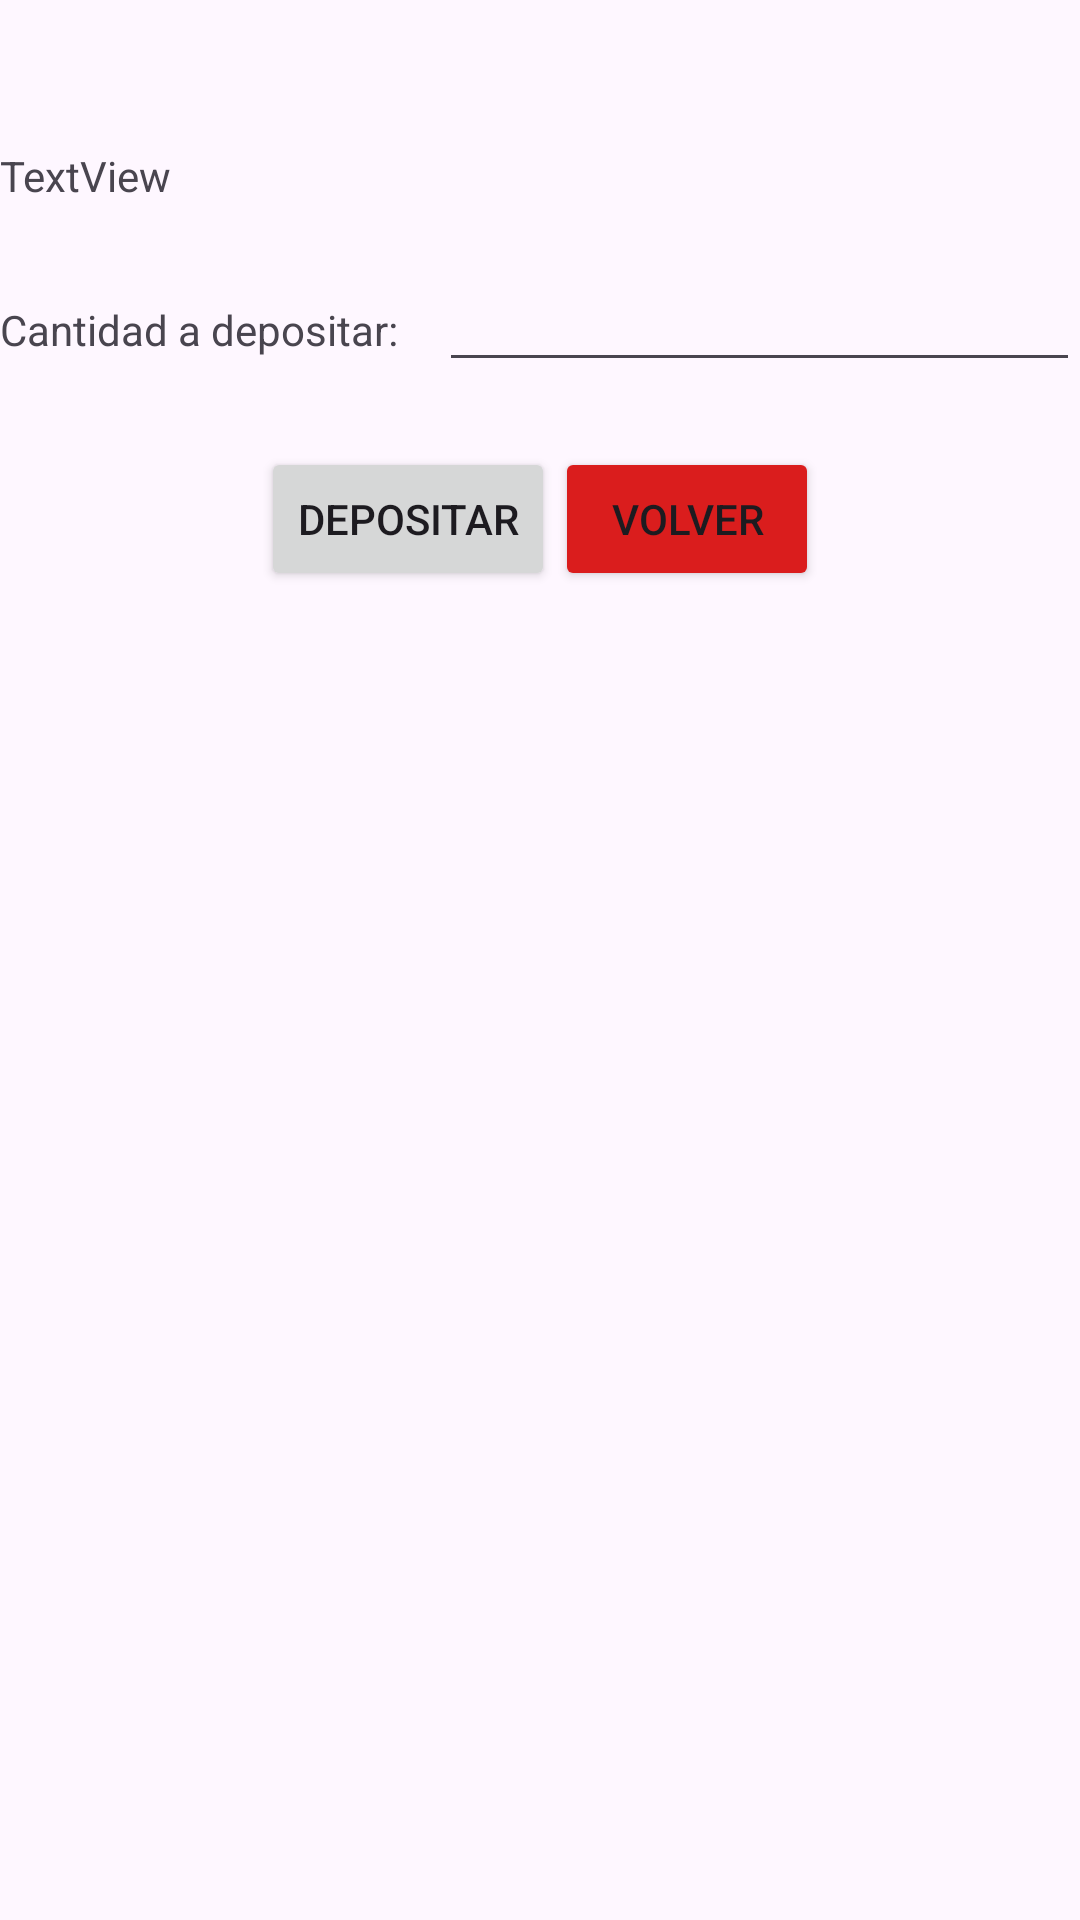

Layout XML and referenced resources for this Android screen:
<!-- AndroidManifest.xml: application theme Theme.Challenge_1_2 -->
<!-- res/layout/activity_deposit.xml -->
<?xml version="1.0" encoding="utf-8"?>
<LinearLayout xmlns:android="http://schemas.android.com/apk/res/android"
    xmlns:app="http://schemas.android.com/apk/res-auto"
    xmlns:tools="http://schemas.android.com/tools"
    android:layout_width="match_parent"
    android:layout_height="match_parent"
    android:orientation="vertical"
    tools:context=".Deposit">

    <LinearLayout
        android:layout_width="match_parent"
        android:layout_height="49dp"
        android:orientation="horizontal"></LinearLayout>

    <TextView
        android:id="@+id/depositTxt"
        android:layout_width="match_parent"
        android:layout_height="37dp"
        android:text="TextView" />

    <LinearLayout
        android:layout_width="match_parent"
        android:layout_height="63dp"
        android:orientation="horizontal">

        <TextView
            android:id="@+id/textView5"
            android:layout_width="wrap_content"
            android:layout_height="wrap_content"
            android:layout_weight="1"
            android:text="Cantidad a depositar:" />

        <EditText
            android:id="@+id/depositAmount"
            android:layout_width="200dp"
            android:layout_height="wrap_content"
            android:layout_weight="1"
            android:ems="10"
            android:inputType="numberDecimal" />
    </LinearLayout>

    <LinearLayout
        android:layout_width="match_parent"
        android:layout_height="match_parent"
        android:gravity="center_horizontal"
        android:orientation="horizontal">

        <Button
            android:id="@+id/button8"
            android:layout_width="wrap_content"
            android:layout_height="wrap_content"
            android:onClick="depositAmount"
            android:text="Depositar" />

        <Button
            android:id="@+id/button9"
            android:layout_width="wrap_content"
            android:layout_height="wrap_content"
            android:backgroundTint="#DA1D1D"
            android:onClick="closeDepositActivity"
            android:text="Volver" />
    </LinearLayout>
</LinearLayout>
<!-- resources referenced by this layout -->
<resources>
  <style name="Theme.Challenge_1_2" parent="Base.Theme.Challenge_1_2" />
  <style name="Base.Theme.Challenge_1_2" parent="Theme.Material3.DayNight.NoActionBar">
          
          
      </style>
</resources>
